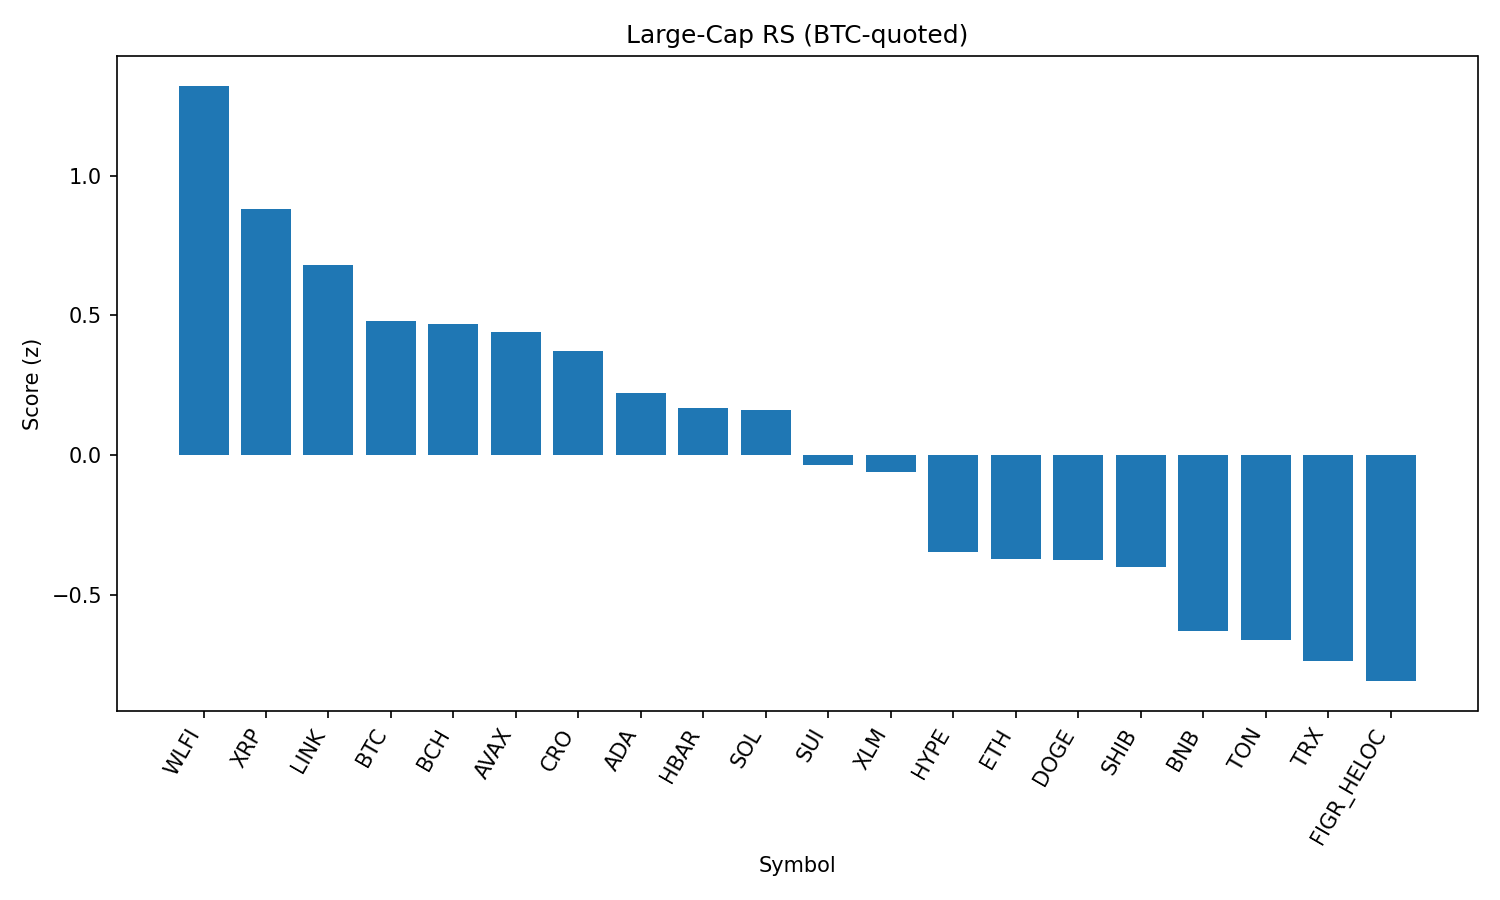

Source data for this figure (header and first rows):
rank, name, symbol, price_btc, price_usd, pct_1h_btc, pct_24h_btc, pct_7d_btc, market_cap_rank, market_cap_usd, volume_usd, score
1, World Liberty Financial, WLFI, 2.06e-06, 0.2285, 0.04407, 6.247, 0.0, 33, 6242080906, 1840116598, 1.321
2, XRP, XRP, 2.547e-05, 2.83, 0.2942, 0.2849, -7.252, 3, 168251419908, 8143587640, 0.8806
3, Chainlink, LINK, 0.0002082, 23.15, 0.1949, -0.06524, -5.083, 13, 15686355585, 1234022495, 0.6797
4, Bitcoin, BTC, 1.0, 111179, 0.0, 0.0, 0.0, 1, 2211490685439, 53976891325, 0.4808
5, Bitcoin Cash, BCH, 0.005252, 584, -0.4109, 5.014, 8.342, 20, 11621813165, 440383353, 0.4687
6, Avalanche, AVAX, 0.0002154, 23.95, 0.02385, -0.04091, -1.2, 23, 10110856263, 763884468, 0.4396
7, Cronos, CRO, 2.27e-06, 0.2521, 0.2642, -7.917, 19.88, 27, 8456212425, 239875597, 0.3721
8, Cardano, ADA, 7.4e-06, 0.8233, -0.025, -0.1824, -5.76, 11, 30028733040, 1566546962, 0.2231
9, Hedera, HBAR, 1.94e-06, 0.2157, 0.1229, -1.908, -10.77, 25, 9125794621, 278096816, 0.1692
10, Solana, SOL, 0.001854, 206.1, -0.2833, 1.276, 4.633, 6, 111508673432, 8815366616, 0.1633
11, Sui, SUI, 2.94e-05, 3.27, -0.172, -0.06432, -5.233, 19, 11660607879, 1098849906, -0.03557
12, Stellar, XLM, 3.25e-06, 0.3619, -0.1364, -0.263, -8.068, 22, 11470888414, 317741871, -0.05873
13, Hyperliquid, HYPE, 0.0003972, 44.17, -0.2178, -1.281, -8.034, 18, 11947480988, 359647282, -0.3473
14, Ethereum, ETH, 0.03863, 4296, -0.138, -3.33, -6.511, 2, 517165003420, 36193631697, -0.3716
15, Dogecoin, DOGE, 1.91e-06, 0.2119, -0.2379, -2.063, -3.305, 9, 31906953972, 2290294601, -0.3751
16, Shiba Inu, SHIB, 1.1102e-10, 1.234e-05, -0.4012, -0.2068, -0.8281, 31, 7271724838, 247070003, -0.3987
17, BNB, BNB, 0.007651, 850.8, -0.4265, -1.599, -1.02, 5, 118383483336, 1483485108, -0.6299
18, Toncoin, TON, 2.833e-05, 3.15, -0.472, -1.396, 0.463, 30, 8086660118, 135115735, -0.6603
19, TRON, TRX, 3.03e-06, 0.3372, -0.412, -2.049, -4.298, 10, 31908477310, 959291259, -0.7364
20, Figure Heloc, FIGR_HELOC, 8.96e-06, 0.9963, -0.5809, -0.8178, 0.0, 17, 12145812959, 10846901, -0.8075
21, Litecoin, LTC, 0.0009901, 110.1, -0.5186, -1.33, -3.721, 28, 8379403204, 602838082, -0.8377
